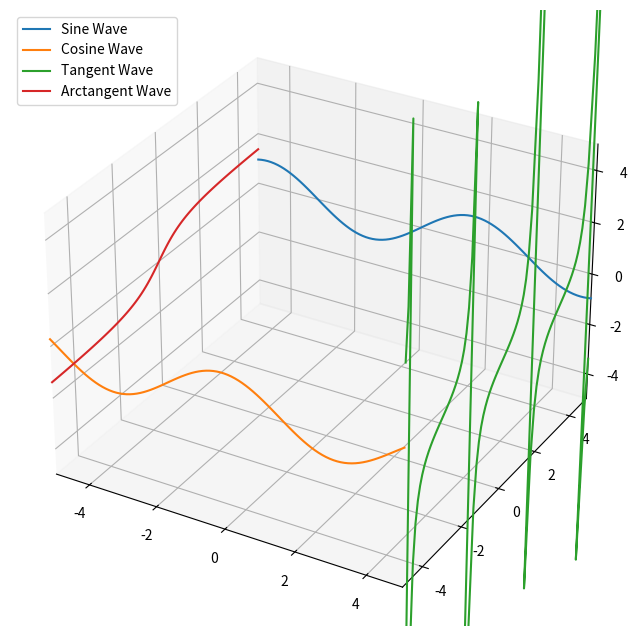

Generate this figure with matplotlib:
import matplotlib.pyplot as plt
from mpl_toolkits.mplot3d import Axes3D
import numpy as np


x = np.linspace(-5, 5, 100)
y1 = np.sin(x)
y2 = np.cos(x)
y3 = np.tan(x)
y4 = np.arctan(x)

fig = plt.figure(figsize=(8, 8))
ax = fig.add_subplot(111, projection='3d')


ax.plot(x, y1, zs=5, zdir='y', label='Sine Wave')


ax.plot(x, y2, zs=-5, zdir='y', label='Cosine Wave')

ax.plot(x, y3, zs=5, zdir='x', label='Tangent Wave')


ax.plot(x, y4, zs=-5, zdir='x', label='Arctangent Wave')

ax.set_xlim([-5, 5])
ax.set_ylim([-5, 5])
ax.set_zlim([-5, 5])

ax.legend()
plt.show()
